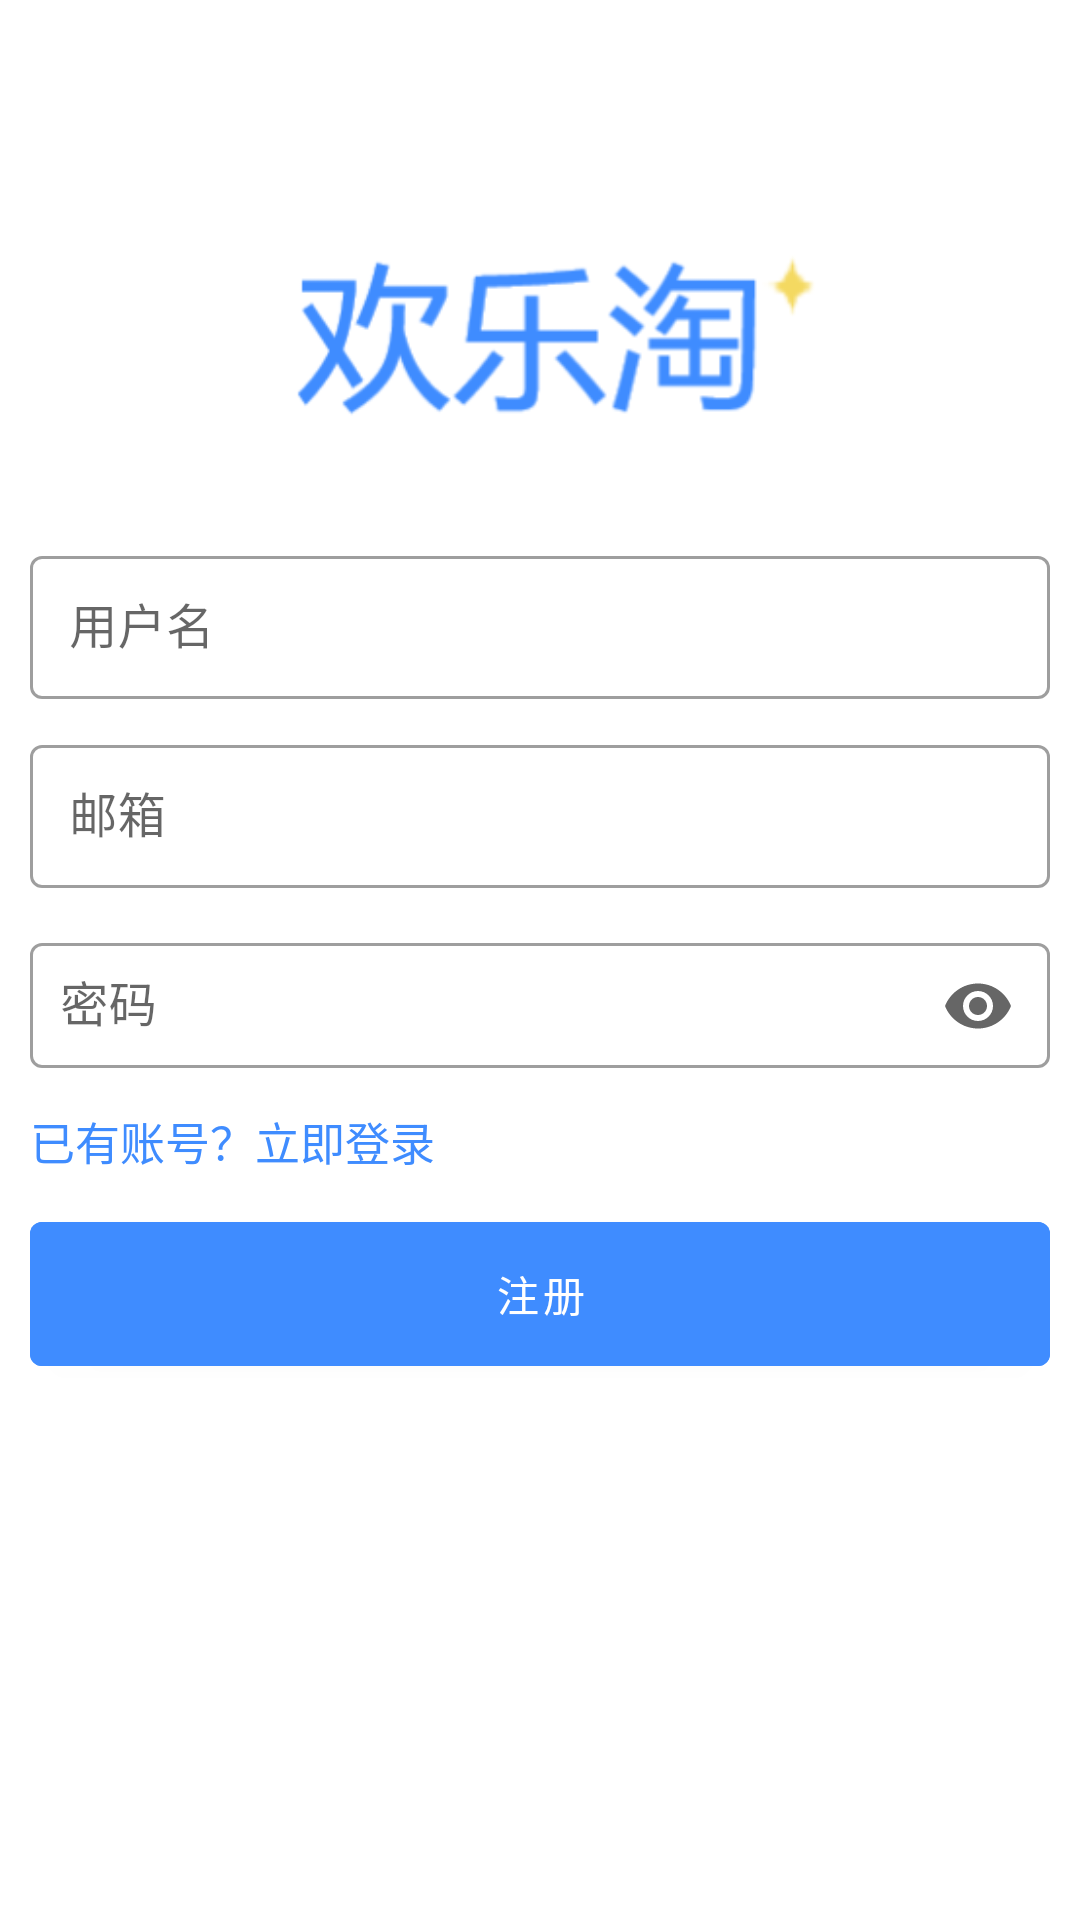

Android layout source for this screen:
<!-- AndroidManifest.xml: application theme Theme.ShowDoc -->
<!-- res/layout/fragment_register.xml -->
<?xml version="1.0" encoding="utf-8"?>
<layout xmlns:android="http://schemas.android.com/apk/res/android"
    xmlns:app="http://schemas.android.com/apk/res-auto"
    xmlns:tools="http://schemas.android.com/tools">

    <data>

    </data>

    <androidx.constraintlayout.widget.ConstraintLayout
        android:layout_width="match_parent"
        android:layout_height="match_parent"
        tools:context=".ui.fragment.login.RegisterFragment">

        <androidx.constraintlayout.utils.widget.ImageFilterView
            android:id="@+id/register_logo_font_image"
            android:layout_width="match_parent"
            android:layout_height="130dp"
            android:layout_marginTop="50dp"
            android:src="@drawable/logo_font_img"
            app:layout_constraintLeft_toLeftOf="parent"
            app:layout_constraintRight_toRightOf="parent"
            app:layout_constraintTop_toTopOf="parent" />

        <com.google.android.material.textfield.TextInputLayout
            android:id="@+id/register_username"
            style="@style/Widget.MaterialComponents.TextInputLayout.OutlinedBox"
            android:layout_width="match_parent"
            android:layout_height="wrap_content"
            android:layout_marginHorizontal="10dp"
            android:hint="用户名"
            app:layout_constraintTop_toBottomOf="@id/register_logo_font_image">

            <com.google.android.material.textfield.TextInputEditText
                android:id="@+id/register_username_edit"
                android:layout_width="match_parent"
                android:layout_height="wrap_content"
                android:padding="13dp"
                android:text=""
                android:textSize="16sp" />

        </com.google.android.material.textfield.TextInputLayout>


        <com.google.android.material.textfield.TextInputLayout
            android:id="@+id/register_email"
            style="@style/Widget.MaterialComponents.TextInputLayout.OutlinedBox"
            android:layout_width="match_parent"
            android:layout_height="wrap_content"
            android:layout_marginHorizontal="10dp"
            android:layout_marginTop="10dp"
            android:hint="邮箱"
            app:layout_constraintTop_toBottomOf="@id/register_username">

            <com.google.android.material.textfield.TextInputEditText
                android:id="@+id/register_email_edit"
                android:layout_width="match_parent"
                android:layout_height="wrap_content"
                android:padding="13dp"
                android:text=""
                android:textSize="16sp" />

        </com.google.android.material.textfield.TextInputLayout>

        <com.google.android.material.textfield.TextInputLayout
            android:id="@+id/register_password"
            style="@style/Widget.MaterialComponents.TextInputLayout.OutlinedBox"
            android:layout_width="match_parent"
            android:layout_height="wrap_content"
            android:layout_marginHorizontal="10dp"
            android:layout_marginTop="10dp"
            android:hint="密码"
            app:endIconMode="password_toggle"
            app:layout_constraintTop_toBottomOf="@id/register_email">

            <com.google.android.material.textfield.TextInputEditText
                android:id="@+id/register_password_edit"
                android:layout_width="match_parent"
                android:layout_height="wrap_content"
                android:inputType="textPassword"
                android:padding="10dp"
                android:textSize="16sp" />

        </com.google.android.material.textfield.TextInputLayout>

        <TextView
            android:id="@+id/register_forgot_password"
            android:layout_width="wrap_content"
            android:layout_height="wrap_content"
            android:layout_marginHorizontal="10dp"
            android:layout_marginTop="10dp"
            android:text="已有账号？立即登录"
            android:textColor="@color/purple_700"
            android:textSize="15sp"
            app:layout_constraintLeft_toLeftOf="parent"
            app:layout_constraintTop_toBottomOf="@id/register_password" />

        <com.google.android.material.button.MaterialButton
            android:id="@+id/register_button"
            android:layout_width="match_parent"
            android:layout_height="60dp"
            android:layout_marginHorizontal="10dp"
            android:layout_marginTop="10dp"
            android:layout_marginBottom="30dp"
            android:text="注册"
            android:textColor="@color/white"
            android:backgroundTint="@color/purple_700"
            app:layout_constraintTop_toBottomOf="@+id/register_forgot_password" />

    </androidx.constraintlayout.widget.ConstraintLayout>
</layout>
<!-- resources referenced by this layout -->
<resources>
  <color name="purple_700">#3F8CFF</color>
  <color name="white">#FFFFFFFF</color>
  <!-- drawable logo_font_img: png bitmap (drawable, 11629 bytes) -->
  <style name="Theme.ShowDoc" parent="Theme.MaterialComponents.DayNight.NoActionBar">
          
          <item name="colorPrimary">@color/purple_500</item>
          <item name="colorPrimaryVariant">@color/purple_700</item>
          <item name="colorOnPrimary">@color/white</item>
          
          <item name="colorSecondary">@color/teal_200</item>
          <item name="colorSecondaryVariant">@color/teal_700</item>
          <item name="colorOnSecondary">@color/black</item>
          
          <item name="android:statusBarColor" tools:targetApi="l">?attr/colorPrimaryVariant</item>
          
      </style>
  <color name="purple_500">#3F8CFF</color>
  <color name="teal_200">#3F8CFF</color>
  <color name="teal_700">#3F8CFF</color>
  <color name="black">#FF000000</color>
</resources>
